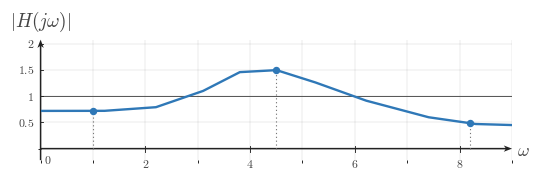

Write Python code to recreate this figure. (Note: this script raises an exception after producing the figure.)
from __future__ import annotations

from pathlib import Path

import matplotlib

matplotlib.use("Agg")

import matplotlib.pyplot as plt
import numpy as np
from matplotlib.ticker import MultipleLocator


BACKGROUND_COLOR = "white"


def configure_matplotlib() -> None:
    plt.rcParams.update(
        {
            "mathtext.fontset": "cm",
            "font.family": "serif",
            "figure.facecolor": BACKGROUND_COLOR,
            "axes.facecolor": BACKGROUND_COLOR,
            "savefig.facecolor": BACKGROUND_COLOR,
            "savefig.edgecolor": BACKGROUND_COLOR,
        }
    )


configure_matplotlib()

CANONICAL_DPI = 300
PX_PER_DATA_UNIT = 150

MARGIN_LEFT_PX = 115
MARGIN_RIGHT_PX = 120
MARGIN_BOTTOM_PX = 95
MARGIN_TOP_PX = 110

SIGNAL_COLOR = "#2f78b7"
AXIS_COLOR = "#222222"
LABEL_COLOR = "#444444"
TICK_LABEL_COLOR = "#444444"
GRID_COLOR = "#000000"
GUIDE_COLOR = "#777777"
ANNOTATION_COLOR = "#555555"

GRID_ALPHA = 0.18
GUIDE_DASH_STYLE = (0, (1.1, 2.4))

SIGNAL_LW = 7.1 * 72 / CANONICAL_DPI
AXIS_LW = 4.3 * 72 / CANONICAL_DPI
TICK_LW = 2.7 * 72 / CANONICAL_DPI
GRID_LW = 1.3 * 72 / CANONICAL_DPI
GUIDE_LW = 3.3 * 72 / CANONICAL_DPI
ANNOTATION_LW = 2.9 * 72 / CANONICAL_DPI

TICK_LABEL_SIZE = 35.6 * 72 / CANONICAL_DPI
AXIS_LABEL_SIZE = 53.3 * 72 / CANONICAL_DPI
TOP_LABEL_SIZE = 57.8 * 72 / CANONICAL_DPI
ANNOTATION_SIZE = 33.3 * 72 / CANONICAL_DPI

TICK_HALF_LEN = 8.25 / PX_PER_DATA_UNIT
X_TICK_LABEL_Y = -24 / PX_PER_DATA_UNIT
Y_TICK_LABEL_X = 18 / PX_PER_DATA_UNIT
ORIGIN_LABEL_X = 9 / PX_PER_DATA_UNIT
ORIGIN_LABEL_Y = -12 / PX_PER_DATA_UNIT
X_AXIS_LABEL_X_PAD = 15 / PX_PER_DATA_UNIT
X_AXIS_LABEL_Y = -4.5 / PX_PER_DATA_UNIT
Y_AXIS_LABEL_Y_PAD = 18 / PX_PER_DATA_UNIT

AXIS_ARROW_SHAFT_WIDTH_DATA = 4.3 / PX_PER_DATA_UNIT
AXIS_ARROW_KW = dict(
    angles="xy",
    scale_units="xy",
    scale=1,
    units="xy",
    width=AXIS_ARROW_SHAFT_WIDTH_DATA,
    headwidth=4.2,
    headlength=5.5,
    headaxislength=4.3,
    color=AXIS_COLOR,
    pivot="tail",
    clip_on=False,
    zorder=2,
)


def px_to_data(px: float) -> float:
    return px / PX_PER_DATA_UNIT


def make_frequency_response_figure(xlim, ylim, *, dpi=CANONICAL_DPI):
    x_range = float(xlim[1]) - float(xlim[0])
    y_range = float(ylim[1]) - float(ylim[0])
    fig_w_px = MARGIN_LEFT_PX + x_range * PX_PER_DATA_UNIT + MARGIN_RIGHT_PX
    fig_h_px = MARGIN_BOTTOM_PX + y_range * PX_PER_DATA_UNIT + MARGIN_TOP_PX
    fig, ax = plt.subplots(
        figsize=(fig_w_px / dpi, fig_h_px / dpi),
        dpi=dpi,
        facecolor=BACKGROUND_COLOR,
        constrained_layout=True,
    )
    return fig, ax


def math_label(value):
    if isinstance(value, str):
        return value
    numeric = float(value)
    rounded = round(numeric)
    if np.isclose(numeric, rounded):
        return rf"${int(rounded)}$"
    return rf"${numeric:g}$"


def setup_frequency_response_axes(
    ax,
    *,
    xlim,
    ylim,
    xticks,
    yticks,
    x_axis_label=r"$\omega$",
    y_axis_label=r"$|H(j\omega)|$",
    show_grid=True,
    show_origin=True,
    y_tick_label_side="left",
    x_minor_grid_step=1,
    y_minor_grid_step=1,
    equal_aspect=True,
):
    ax.set_xlim(*xlim)
    ax.set_ylim(*ylim)

    if equal_aspect:
        ax.set_aspect("equal", adjustable="box")

    ax.set_xticks(xticks)
    ax.set_yticks(yticks)
    ax.xaxis.set_minor_locator(MultipleLocator(x_minor_grid_step))
    ax.yaxis.set_minor_locator(MultipleLocator(y_minor_grid_step))

    if show_grid:
        ax.grid(True, which="both", linewidth=GRID_LW, alpha=GRID_ALPHA, color=GRID_COLOR)
        ax.set_axisbelow(True)

    for spine in ax.spines.values():
        spine.set_visible(False)

    ax.tick_params(left=False, bottom=False, labelleft=False, labelbottom=False)

    x_axis_start, x_axis_end = xlim
    y_axis_start, y_axis_end = ylim

    ax.quiver(x_axis_start, 0, x_axis_end - x_axis_start, 0, **AXIS_ARROW_KW)
    ax.quiver(0, y_axis_start, 0, y_axis_end - y_axis_start, **AXIS_ARROW_KW)

    for t in xticks:
        if abs(float(t)) < 1e-12:
            continue
        ax.plot([t, t], [-TICK_HALF_LEN, TICK_HALF_LEN], color=AXIS_COLOR, lw=TICK_LW, zorder=5)
        ax.text(t, X_TICK_LABEL_Y, math_label(t),
                fontsize=TICK_LABEL_SIZE, ha="center", va="top",
                color=TICK_LABEL_COLOR, zorder=6)

    for y in yticks:
        if abs(float(y)) < 1e-12:
            continue
        ax.plot([-TICK_HALF_LEN, TICK_HALF_LEN], [y, y], color=AXIS_COLOR, lw=TICK_LW, zorder=5)
        if y_tick_label_side == "right":
            ax.text(Y_TICK_LABEL_X, y, math_label(y),
                    fontsize=TICK_LABEL_SIZE, ha="left", va="center",
                    color=TICK_LABEL_COLOR, zorder=6)
        else:
            ax.text(-Y_TICK_LABEL_X, y, math_label(y),
                    fontsize=TICK_LABEL_SIZE, ha="right", va="center",
                    color=TICK_LABEL_COLOR, zorder=6)

    if show_origin:
        ax.text(ORIGIN_LABEL_X, ORIGIN_LABEL_Y, r"$0$",
                fontsize=TICK_LABEL_SIZE, ha="left", va="top",
                color=TICK_LABEL_COLOR, zorder=6)

    ax.text(x_axis_end + X_AXIS_LABEL_X_PAD, X_AXIS_LABEL_Y, x_axis_label,
            fontsize=AXIS_LABEL_SIZE, ha="left", va="center",
            color=LABEL_COLOR, clip_on=False)
    ax.text(0, y_axis_end + Y_AXIS_LABEL_Y_PAD, y_axis_label,
            fontsize=TOP_LABEL_SIZE, ha="center", va="bottom",
            color=LABEL_COLOR, clip_on=False)


def draw_dotted_guide(ax, x_values, y_values):
    ax.plot(
        x_values,
        y_values,
        color=GUIDE_COLOR,
        linewidth=GUIDE_LW,
        linestyle=GUIDE_DASH_STYLE,
        zorder=3,
    )


def draw_unity_reference_line(ax, *, xlim=None, y=1.0):
    if xlim is None:
        xlim = ax.get_xlim()
    ax.plot(
        [xlim[0], xlim[1]],
        [y, y],
        color=ANNOTATION_COLOR,
        linewidth=ANNOTATION_LW,
        linestyle="-",
        zorder=3,
    )


def mark_sample_point(ax, x, y):
    ax.plot(
        x,
        y,
        marker="o",
        markersize=18.0 * 72 / CANONICAL_DPI,
        markerfacecolor=SIGNAL_COLOR,
        markeredgecolor=SIGNAL_COLOR,
        linestyle="None",
        zorder=6,
    )


def save_figure(fig, output_path, *, dpi=CANONICAL_DPI, close=True):
    path = Path(output_path)
    path.parent.mkdir(parents=True, exist_ok=True)
    fig.savefig(
        path,
        dpi=dpi,
        bbox_inches="tight",
        facecolor=BACKGROUND_COLOR,
        edgecolor=BACKGROUND_COLOR,
    )
    if close:
        plt.close(fig)
    return path


def build_curve():
    omega = np.linspace(0.0, 9.0, 900)
    anchors_x = np.array([0.0, 1.2, 2.2, 3.1, 3.8, 4.5, 5.2, 6.2, 7.4, 8.3, 9.0])
    anchors_y = np.array([0.72, 0.72, 0.79, 1.10, 1.46, 1.50, 1.28, 0.92, 0.60, 0.47, 0.45])
    return omega, np.interp(omega, anchors_x, anchors_y)


def main():
    xlim = (0.0, 9.0)
    ylim = (-0.22, 2.08)

    fig, ax = make_frequency_response_figure(xlim, ylim)
    setup_frequency_response_axes(
        ax,
        xlim=xlim,
        ylim=ylim,
        xticks=[2, 4, 6, 8],
        yticks=[0.5, 1.0, 1.5, 2.0],
    )

    omega, magnitude = build_curve()
    ax.plot(
        omega,
        magnitude,
        color=SIGNAL_COLOR,
        linewidth=SIGNAL_LW,
        solid_capstyle="round",
        solid_joinstyle="round",
        zorder=4,
    )

    draw_unity_reference_line(ax, xlim=xlim, y=1.0)

    sample_omegas = [1.0, 4.5, 8.2]
    for omega_sample in sample_omegas:
        magnitude_sample = np.interp(omega_sample, omega, magnitude)
        draw_dotted_guide(ax, [omega_sample, omega_sample], [0.0, magnitude_sample])
        mark_sample_point(ax, omega_sample, magnitude_sample)

    save_figure(
        fig,
        "/home/jake/Developer/MA/PIPELINE/Electrical-and-Computer-Engineering/2-Build-Lessons/4-Image-Generation/1-Outputs/Continuous-Time-Signal-Processing/10.2--interpreting-frequency-response-Images/images/l001-s005-qg-q002-q002.png",
    )


if __name__ == "__main__":
    main()
